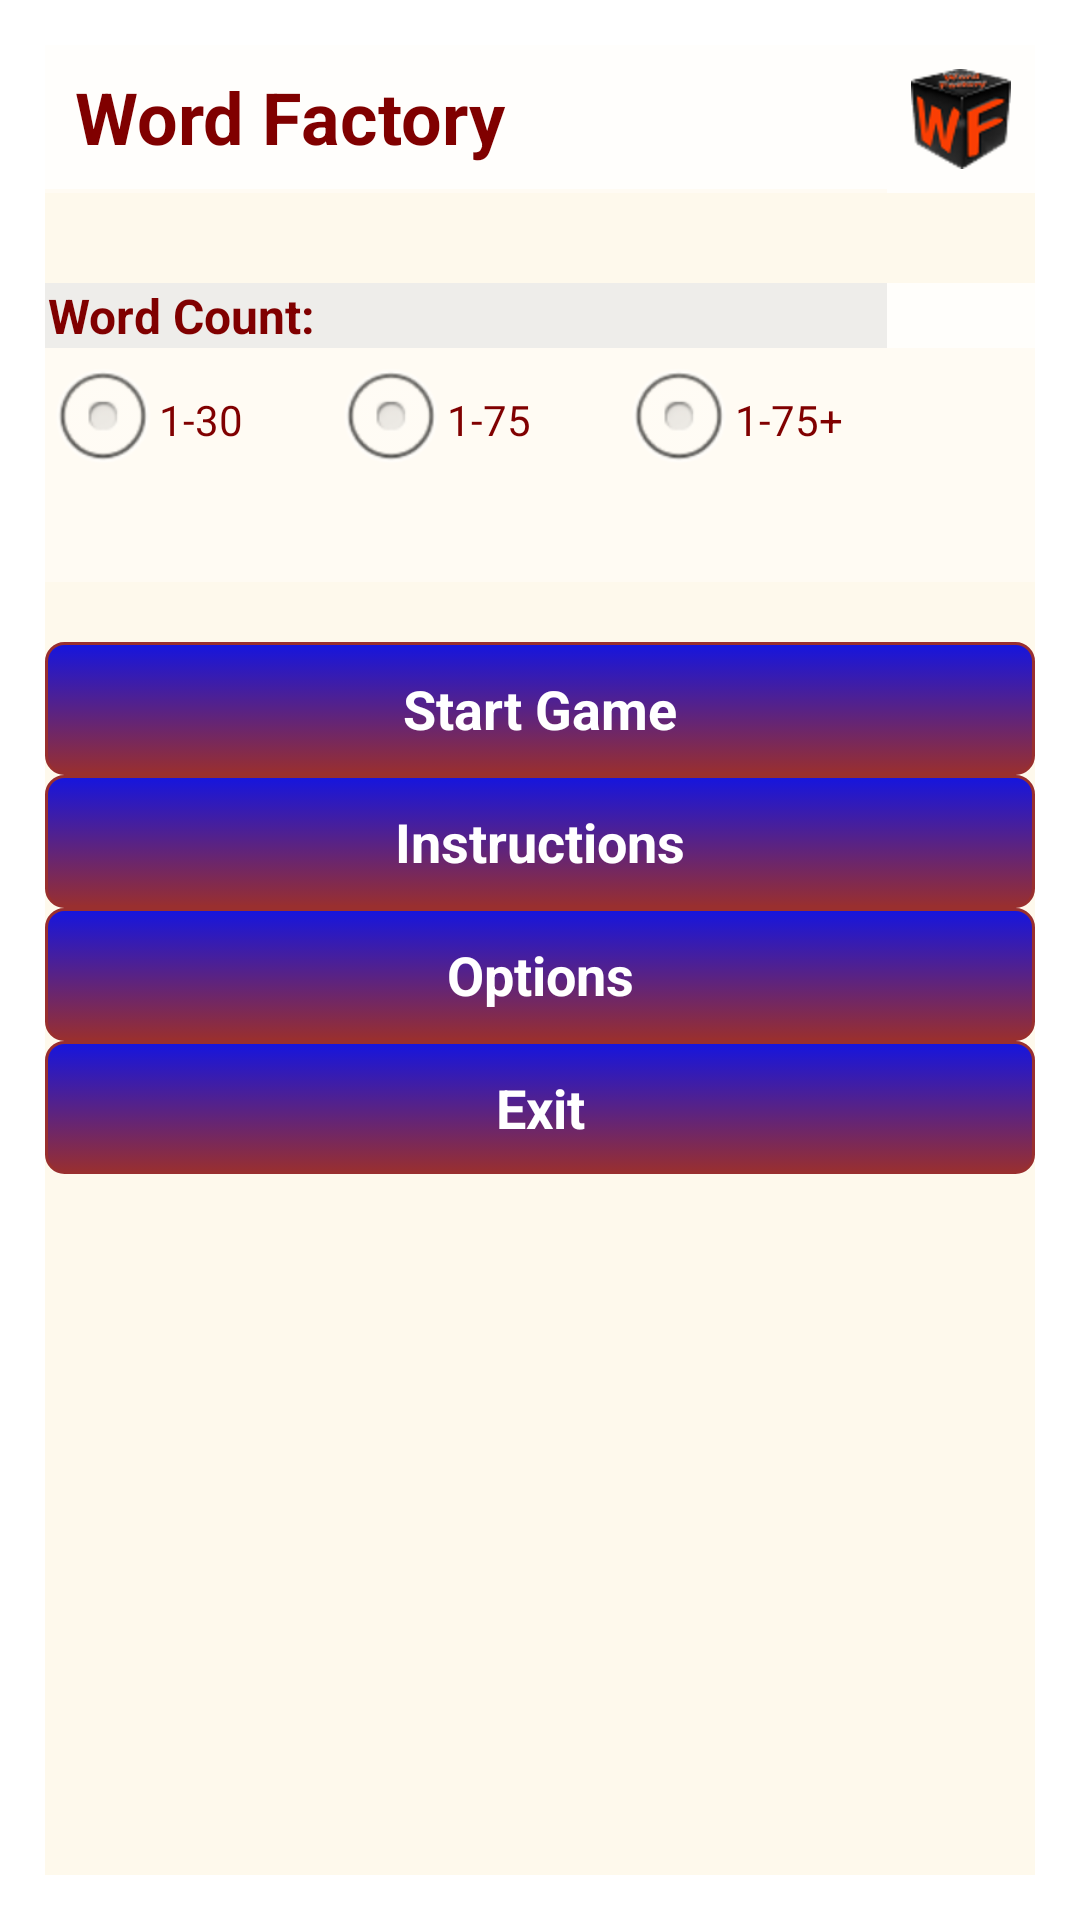

This screen was rendered from an Android layout file. Write that file and the resources it references.
<!-- AndroidManifest.xml: application theme AppTheme -->
<!-- res/layout/newgame.xml -->
<?xml version="1.0" encoding="utf-8"?>
<LinearLayout xmlns:android="http://schemas.android.com/apk/res/android"
    android:layout_width="fill_parent"
    android:layout_height="fill_parent"
    android:background="@drawable/oranges"
    android:orientation="vertical" >

    <TableLayout
        android:id="@+id/newGameArea"
        android:layout_width="fill_parent"
        android:layout_height="fill_parent"
        android:layout_margin="15dp"
        android:background="#22f4cd6e"
        android:stretchColumns="0" >

        <TableRow android:background="#55FFFFFF" >

            <TextView
                android:layout_width="fill_parent"
                android:layout_height="48sp"
                android:layout_column="0"
                android:layout_span="2"
                android:background="#ccffffff"
                android:gravity="center_vertical"
                android:paddingLeft="10dp"
                android:text="@string/new_target_game"
                android:textColor="#800000"
                android:textSize="24sp"
                android:textStyle="bold" />

            <ImageView
                android:layout_width="wrap_content"
                android:layout_height="wrap_content"
                android:layout_column="2"
                android:background="#ccffffff"
                android:padding="8dp"
                android:src="@drawable/icon" />

        </TableRow>

        <TableRow
            android:id="@+id/newGamewordCounts"
            android:layout_marginTop="30dp"
            android:background="#ccffffff" >

            <TextView
                android:layout_width="wrap_content"
                android:layout_height="fill_parent"
                android:layout_column="0"
                android:background="#11000000"
                android:paddingLeft="1dp"
                android:text="Word Count: "
                android:textColor="#800000"
                android:textSize="16sp"
                android:textStyle="bold" />

        </TableRow>

        <TableRow android:background="#55FFFFFF" >

            <RadioGroup
                android:id="@+id/newGameWordCount"
                android:layout_width="wrap_content"
                android:layout_span="3"
                android:orientation="horizontal" >

                <RadioButton
                    android:id="@+id/newWordCount1"
                    android:text="1-30"
                    android:textColor="#800000"
                    android:textSize="14sp" />

                <RadioButton
                    android:id="@+id/newWordCount30"
                    android:layout_marginLeft="30dp"
                    android:text="1-75"
                    android:textColor="#800000"
                    android:textSize="14sp" />

                <RadioButton
                    android:id="@+id/newWordCount75"
                    android:layout_marginLeft="30dp"
                    android:text="1-75+"
                    android:textColor="#800000"
                    android:textSize="14sp" />
            </RadioGroup>

        </TableRow>

        <TableRow android:background="#55FFFFFF" >

            <TextView
                android:id="@+id/newGameDictLabel"
                android:layout_width="wrap_content"
                android:layout_height="30dp"
                android:layout_column="0"
                android:layout_span="3"
                android:gravity="center"
                android:text=""
                android:textColor="#800000"
                android:textSize="16sp" />

        </TableRow>

        <TableRow
           
            android:layout_marginBottom="20dp"
            android:background="#10000040" >

        </TableRow>
 
 	

        <Button
            android:id="@+id/newGameStart"
            android:layout_width="wrap_content"
            android:layout_height="wrap_content"
            android:text="Start Game"
            android:background="@drawable/buttons"
            android:textSize="18sp"
            style="@style/button_text" />

        <Button
            android:id="@+id/newGameHelp"
            android:layout_width="wrap_content"
            android:layout_height="wrap_content"
            android:text="Instructions"
            android:background="@drawable/buttons"
            android:textSize="18sp"
            style="@style/button_text" />

        <Button
            android:id="@+id/newOptions"
            android:layout_width="wrap_content"
            android:layout_height="wrap_content"
            android:text="Options"
            android:background="@drawable/buttons"
            android:textSize="18sp"
            style="@style/button_text" />
        
        <Button
            android:id="@+id/newExit"
            android:layout_width="wrap_content"
            android:layout_height="wrap_content"
            android:text="Exit"
            android:background="@drawable/buttons"
            android:textSize="18sp"
            style="@style/button_text" />

    </TableLayout>

</LinearLayout>
<!-- resources referenced by this layout -->
<resources>
  <!-- drawable buttons (drawable-hdpi) -->
  <?xml version="1.0" encoding="utf-8" ?>
  
  <selector xmlns:android="http://schemas.android.com/apk/res/android">
    <item android:state_pressed="true" >
      <shape>
        <solid
            android:color="#1515df" />
        <stroke
            android:width="1dp"
            android:color="#992f2f" />
        <corners
            android:radius="6dp" />
        <padding
            android:left="10dp"
            android:top="10dp"
            android:right="10dp"
            android:bottom="10dp" />
      </shape>
    </item>
    <item>
      <shape>
        <gradient
            android:startColor="#1515df"
            android:endColor="#992f2f"
            android:angle="270" />
        <stroke
            android:width="1dp"
            android:color="#992f2f" />
        <corners
            android:radius="6dp" />
        <padding
            android:left="10dp"
            android:top="10dp"
            android:right="10dp"
            android:bottom="10dp" />
      </shape>
    </item>
  </selector>
  <!-- drawable icon: png bitmap (drawable-hdpi, 7563 bytes) -->
  <string name="new_target_game">Word Factory</string>
  <style name="button_text">
      <item name="android:textColor">#ffffff</item>
      <item name="android:textSize">20sp</item>
      <item name="android:textStyle">bold</item>
      </style>
  <style name="AppTheme" parent="AppBaseTheme">
          
      	<item name="android:windowSoftInputMode">stateHidden</item>
      </style>
  <style name="AppBaseTheme" parent="android:Theme.Light">
          
      </style>
</resources>
